Run: headless pygame with SDL's dummy video driver; simulated clock (each Clock.tick advances the game by its frame time, no real sleeping); random seed 0; keys injected as events and as key.get_pressed() state; mouse plan: one left click at the window centre at the start of phase 2, then a move to the lower-right quarter at the start of phase 3.
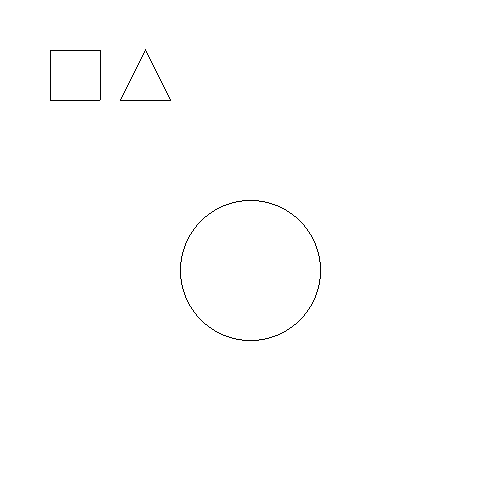
Frame 1 of 4 · flips 1–60 · no input
Frame 2 of 4 · flips 61–180 · clicked the window centre · tapped SPACE, RETURN · held RIGHT (→), D · screen unchanged from frame 1, image omitted
Frame 3 of 4 · flips 181–300 · moved the mouse to the lower-right quarter · held DOWN (↓), S · screen unchanged from frame 2, image omitted
Frame 4 of 4 · flips 301–420 · held LEFT (←), A, UP (↑), W · screen unchanged from frame 3, image omitted

The pygame program that drew these frames:


import pygame


def draw_some(screen):
    x, y = 25, 50
    d_range = max(abs(x), abs(y))

    # square
    for i in range(d_range):
        screen.set_at((50+i, 50), (0, 0, 0))
        screen.set_at((100, 50+i), (0, 0, 0))
        screen.set_at((50+i, 100), (0, 0, 0))
        screen.set_at((50, 50+i), (0, 0, 0))

    # triangle
    j = 24
    for i in range(26):
        screen.set_at((120+i, 100), (0, 0, 0))
        screen.set_at((120+i+j, 100), (0, 0, 0))
        screen.set_at((145+i, 50+i*2), (0, 0, 0))
        screen.set_at((145+i, 50+i*2-1), (0, 0, 0))
        screen.set_at((145-i, 50+i*2), (0, 0, 0))
        screen.set_at((145-i, 50+i*2-1), (0, 0, 0))


Xc, Yc, r = 250, 270, 70


def plot_circle_points(screen, x, y):
    if Xc+x > 0 and Yc+y > 0:
        screen.set_at((Xc+x, Yc+y), (0, 0, 0))
        print(Xc+x,Yc+y)
    if Xc+x > 0 and Yc-y > 0:
        screen.set_at((Xc+x, Yc-y), (0, 0, 0))
        print(Xc+x,Yc-y)
    if Xc-x > 0 and Yc+y > 0:
        screen.set_at((Xc-x, Yc+y), (0, 0, 0))
        print(Xc-x,Yc+y)
    if Xc-x > 0 and Yc-y > 0:
        screen.set_at((Xc-x, Yc-y), (0, 0, 0))
        print(Xc-x,Yc-y)
    if Xc+y > 0 and Yc+x > 0:
        screen.set_at((Xc+y, Yc+x), (0, 0, 0))
        print(Xc+y,Yc+x)
    if Xc+y > 0 and Yc-x > 0:
        screen.set_at((Xc+y, Yc-x), (0, 0, 0))
        print(Xc+y,Yc-x)
    if Xc-y > 0 and Yc+x > 0:
        screen.set_at((Xc-y, Yc+x), (0, 0, 0))
        print(Xc-y,Yc+x)
    if Xc-y > 0 and Yc-x > 0:
        screen.set_at((Xc-y, Yc-x), (0, 0, 0))
        print(Xc-y,Yc-x)


def bres(screen):
    x1, y1 = 0,  r
    p = 3 - 2 * r
    while x1 <= y1:
        plot_circle_points(screen, x1, y1)
        if p < 0:
            p = p + 4 * x1 + 6
        else:
            p = p + 4 * (x1 - y1) + 10
            y1 -= 1
        x1 += 1


def dda_line(screen, x1, y1, x2, y2):
    dx, dy = (x2 - x1), (y2 - y1)
    d_range = max(abs(dx), abs(dy))
    dx, dy = dx/d_range, dy/d_range
    for i in range(d_range):
        screen.set_at((round(x1), round(y1)), (255 - (i % 255), i % 255, (i % 255)))
        x1 += dx
        y1 += dy


def bresenham(screen, x1, y1, x2, y2):
    dy = (y2 - y1)
    dx = (x2 - x1)
    errp = 2 * dy - dx
    y = y1
    for x in range(x1, x2 + 1):
        errp = errp + 2 * dy
        if errp >= 0:
            y = y + 1
            errp = errp - 2 * dx
        screen.set_at((x, y), (255-x % 255, 255, 255-x % 255))


def bresenham_line(screen, x1, y1, x2, y2, color):
    # f = False
    if (x2-x1) < 0 or (y2-y1) < 0:
        # f = True
        x1, y1, x2, y2 = x2, y2, x1, y1
    dx, dy = abs(x2 - x1), abs(y2 - y1)
    d_range = max(abs(dx), abs(dy))
    dx, dy = abs(x2 - x1) / d_range, abs(y2 - y1) / d_range
    err = dy/dx - 0.5 if dx > dy else dx/dy - 0.5
    # errp = 2 * dy - dx
    xp = x1
    yp = y1
    d = 1 if y1<y2 else -1
    # screen.set_at((xp, yp), color)
    print("dx:", dx, "dy:", dy)
    print(xp, yp, "to", x2, y2)
    while xp <= x2 and yp <= y2:
        print(err)
        screen.set_at((xp, yp), color)
        # if errp > 0:
        if err > 0:
            yp = yp + d
            # errp = errp - 2 * dx
            err = err - 1
        xp = xp + 1
        # errp = errp + 2 * dy
        err += dy/dx if dx > dy else dx/dy


def main():
    pygame.init()
    clock = pygame.time.Clock()
    screen = pygame.display.set_mode((500, 500))
    screen.fill((255, 255, 255))
    draw_some(screen)
    bres(screen)
    run = True
    first = True
    while run:
        clock.tick(30)
        x, y = pygame.mouse.get_pos()
        for event in pygame.event.get():
            if event.type == pygame.QUIT:
                run = False
            elif event.type == pygame.MOUSEBUTTONDOWN:
                # x, y = event.pos
                if first:
                    x1, y1 = event.pos
                    print(x1, y1)
                    first = False
                else:
                    x2, y2 = event.pos
                    print(x2, y2)
                    # dda_line(screen, x1, y1, x2, y2)
                    # bresenham(screen, x1, y1, x2, y2)
                    bresenham_line(screen, x1, y1, x2, y2, (0, 0, 0))
                    first = True
                    # R = math.sqrt(math.pow(x-t_x, 2)+math.pow(y-t_y, 2))
                    # max_theta = 2 * np.pi
                    # list_t = list(np.arange(0, max_theta))
                    # x_circle = list(set([round(R*math.cos(x_y)) for x_y in list_t]))
                    # y_circle = list(set([round(R*math.sin(x_y)) for x_y in list_t]))
                    # x_circle = [u + x for u in x_circle]
                    # y_circle = [u + y for u in y_circle]
                    # print(x_circle)
                    # print(y_circle)
                    # p_x = x_circle[0]
                    # p_y = y_circle[0]
                    # for i in range(1, len(x_circle)):
                    #     d_range = max(abs(p_x), abs(p_y))
                    #     # print("d_range", d_range)
                    #     dx, dy = p_x / d_range, p_y / d_range
                    #     # p_x = x
                    #     # p_y = y
                    #     # gfxdraw.pixel(screen, x_circle[i]-p_x, y_circle[i]-p_y, (0, 0, 0))
                    #     for _ in range(d_range):
                    #         print(p_x, p_y)
                    #         gfxdraw.pixel(screen, round(p_x), round(p_y), (0, 0, 0))
                    #         p_x -= dx
                    #         p_y -= dy
                    #     p_x = x_circle[i]
                    #     p_y = y_circle[i]
        pygame.display.update()


if __name__ == "__main__":
    main()
